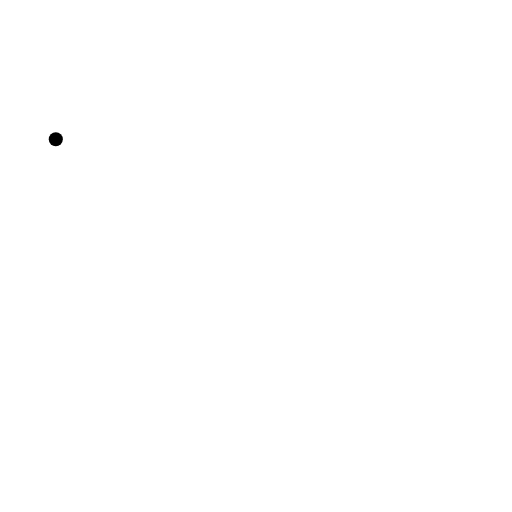
t = 0.00 s
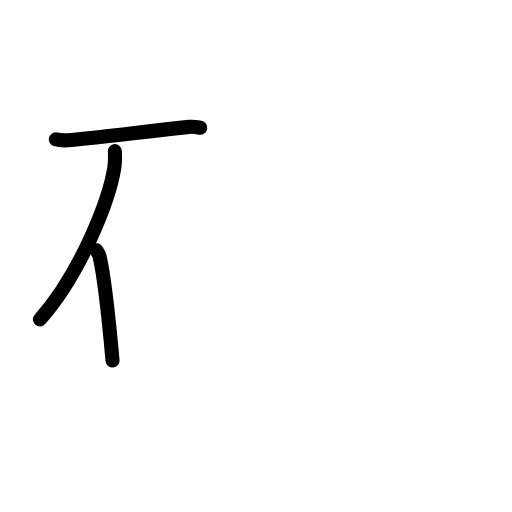
t = 2.60 s
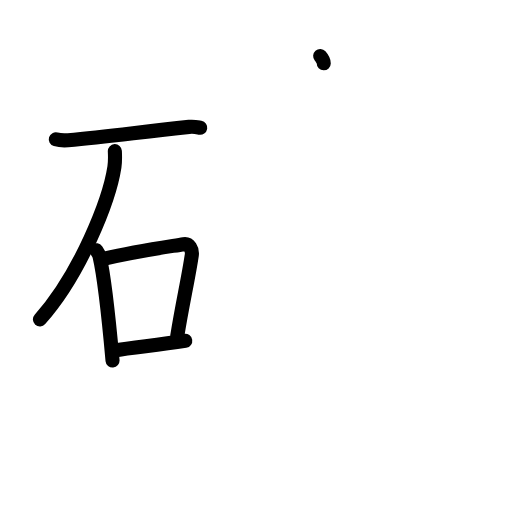
t = 5.20 s
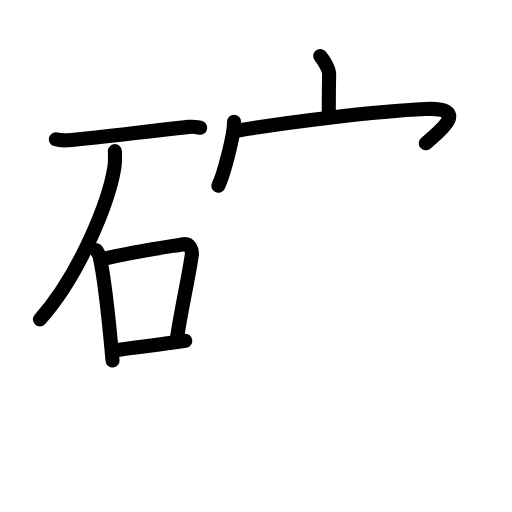
t = 7.80 s
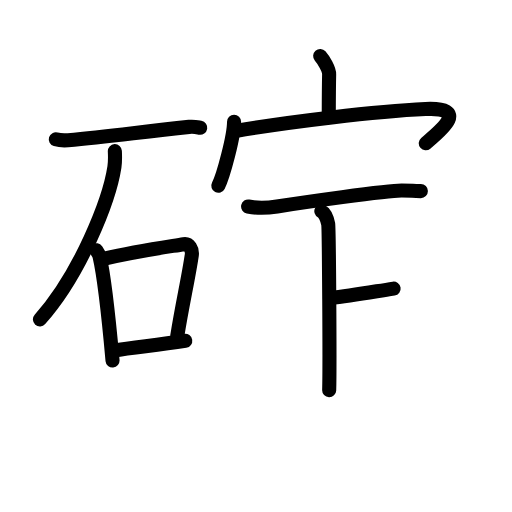
t = 10.40 s
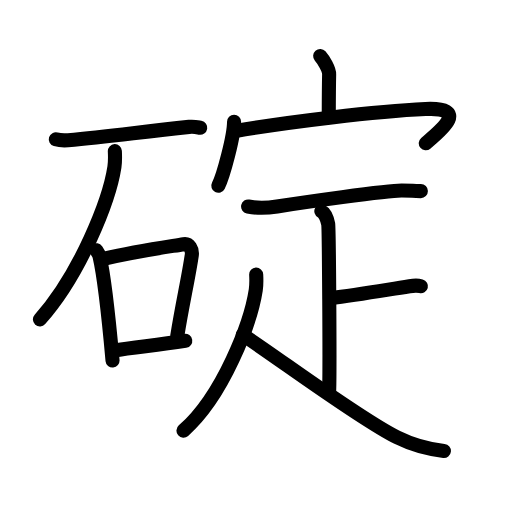
t = 13.00 s

The animated SVG that drew these frames (rendered in a browser with its animation timeline set to each time). Animation: 39 SMIL elements (animate=39); one cycle of 13.00 s.

<?xml version="1.0" encoding="UTF-8"?>
<!--
AniKanjiVG is licensed by CC-BY-SA Paul C. Sommerhoff (https://bitbucket.org/sommerhoff/anikanjivg).
AniKanjiVG uses KanjiVG which is licensed by CC-BY-SA Ulrich Apel (http://kanjivg.tagaini.net).
See also http://creativecommons.org/licenses/by-sa/3.0/
-->
<svg xmlns:kvg='http://kanjivg.tagaini.net' xmlns='http://www.w3.org/2000/svg' width='109' height='109' viewBox='0 0 109 109' style='fill:none;stroke:#000000;stroke-width:3;stroke-linecap:round;stroke-linejoin:round;' id="kvg:kanji_07887"><g id="kvg:07887" kvg:element="碇"><g id="kvg:07887-g1" kvg:element="石" kvg:position="left" kvg:radical="general"><path id="kvg:07887-s1" kvg:type="㇐" d="M11.88,29.66c0.68,0.2,1.93,0.25,2.6,0.2c8.49-0.69,14.44-1.65,25.78-2.85c1.12-0.12,1.81,0.09,2.37,0.19"><animate attributeName="d" begin="0.0s" dur="0.3333333333333333s" from="M11.88,29.66C11.88,29.66,11.88,29.66,11.88,29.66" to="M11.88,29.66c0.68,0.2,1.93,0.25,2.6,0.2" />
<animate attributeName="d" begin="0.3333333333333333s" dur="0.3333333333333333s" from="M11.88,29.66c0.68,0.2,1.93,0.25,2.6,0.2c0,0,0,0,0,0,0" to="M11.88,29.66c0.68,0.2,1.93,0.25,2.6,0.2c8.49-0.69,14.44-1.65,25.78-2.85" />
<animate attributeName="d" begin="0.6666666666666666s" dur="0.3333333333333333s" from="M11.88,29.66c0.68,0.2,1.93,0.25,2.6,0.2c8.49-0.69,14.44-1.65,25.78-2.85c0,0,0,0,0,0,0" to="M11.88,29.66c0.68,0.2,1.93,0.25,2.6,0.2c8.49-0.69,14.44-1.65,25.78-2.85c1.12-0.12,1.81,0.09,2.37,0.19" />
</path>
<path id="kvg:07887-s2" kvg:type="㇒" d="M24.45,32.18c0.04,0.84,0.09,2.18-0.09,3.39C23.27,42.71,17.04,58.4,8.5,68"><animate attributeName="d" begin="1.0s" dur="0.5s" from="M24.45,32.18C24.45,32.18,24.45,32.18,24.45,32.18" to="M24.45,32.18c0.04,0.84,0.09,2.18-0.09,3.39" />
<animate attributeName="d" begin="1.5s" dur="0.5s" from="M24.45,32.18c0.04,0.84,0.09,2.18-0.09,3.39c0,0,0,0,0,0,0" to="M24.45,32.18c0.04,0.84,0.09,2.18-0.09,3.39C23.27,42.71,17.04,58.4,8.5,68" />
<animate attributeName="d" begin="0s" dur="1.0s" from="M-100,-100" to="M-100,-100" />
</path>
<g id="kvg:07887-g2" kvg:element="口"><path id="kvg:07887-s3" kvg:type="㇑" d="M20.5,53.27c0.28,0.41,0.56,0.76,0.68,1.27c0.96,4.09,2.12,14.87,2.78,22.21"><animate attributeName="d" begin="2.0s" dur="0.5s" from="M20.5,53.27C20.5,53.27,20.5,53.27,20.5,53.27" to="M20.5,53.27c0.28,0.41,0.56,0.76,0.68,1.27" />
<animate attributeName="d" begin="2.5s" dur="0.5s" from="M20.5,53.27c0.28,0.41,0.56,0.76,0.68,1.27c0,0,0,0,0,0,0" to="M20.5,53.27c0.28,0.41,0.56,0.76,0.68,1.27c0.96,4.09,2.12,14.87,2.78,22.21" />
<animate attributeName="d" begin="0s" dur="2.0s" from="M-100,-100" to="M-100,-100" />
</path>
<path id="kvg:07887-s4" kvg:type="㇕b" d="M22.23,55.06c6.77-1.59,13.61-2.53,16.87-3.07c1.19-0.2,1.9,1.16,1.73,2.32c-0.7,4.78-2.03,10.55-3.08,17.15"><animate attributeName="d" begin="3.0s" dur="0.3333333333333333s" from="M22.23,55.06C22.23,55.06,22.23,55.06,22.23,55.06" to="M22.23,55.06c6.77-1.59,13.61-2.53,16.87-3.07" />
<animate attributeName="d" begin="3.3333333333333335s" dur="0.3333333333333333s" from="M22.23,55.06c6.77-1.59,13.61-2.53,16.87-3.07c0,0,0,0,0,0,0" to="M22.23,55.06c6.77-1.59,13.61-2.53,16.87-3.07c1.19-0.2,1.9,1.16,1.73,2.32" />
<animate attributeName="d" begin="3.6666666666666665s" dur="0.3333333333333333s" from="M22.23,55.06c6.77-1.59,13.61-2.53,16.87-3.07c1.19-0.2,1.9,1.16,1.73,2.32c0,0,0,0,0,0,0" to="M22.23,55.06c6.77-1.59,13.61-2.53,16.87-3.07c1.19-0.2,1.9,1.16,1.73,2.32c-0.7,4.78-2.03,10.55-3.08,17.15" />
<animate attributeName="d" begin="0s" dur="3.0s" from="M-100,-100" to="M-100,-100" />
</path>
<path id="kvg:07887-s5" kvg:type="㇐b" d="M24.09,74.64C29,73.82,33,73.58,39.44,72.55"><animate attributeName="d" begin="4.0s" dur="1.0s" from="M24.09,74.64C24.09,74.64,24.09,74.64,24.09,74.64" to="M24.09,74.64C29,73.82,33,73.58,39.44,72.55" />
<animate attributeName="d" begin="0s" dur="4.0s" from="M-100,-100" to="M-100,-100" />
</path>
</g>
</g>
<g id="kvg:07887-g3" kvg:element="定" kvg:position="right"><g id="kvg:07887-g4" kvg:element="宀" kvg:position="top"><path id="kvg:07887-s6" kvg:type="㇑a" d="M68.16,11.92c0.71,0.8,1.93,2.8,1.91,3.9C70,19.28,70,21.79,69.99,24.94"><animate attributeName="d" begin="5.0s" dur="0.5s" from="M68.16,11.92C68.16,11.92,68.16,11.92,68.16,11.92" to="M68.16,11.92c0.71,0.8,1.93,2.8,1.91,3.9" />
<animate attributeName="d" begin="5.5s" dur="0.5s" from="M68.16,11.92c0.71,0.8,1.93,2.8,1.91,3.9c0,0,0,0,0,0,0" to="M68.16,11.92c0.71,0.8,1.93,2.8,1.91,3.9C70,19.28,70,21.79,69.99,24.94" />
<animate attributeName="d" begin="0s" dur="5.0s" from="M-100,-100" to="M-100,-100" />
</path>
<g id="kvg:07887-g5" kvg:element="冖"><path id="kvg:07887-s7" kvg:type="㇔" d="M49.83,25.91c0,3.09-2.3,11.58-3.35,13.64"><animate attributeName="d" begin="6.0s" dur="1.0s" from="M49.83,25.91C49.83,25.91,49.83,25.91,49.83,25.91" to="M49.83,25.91c0,3.09-2.3,11.58-3.35,13.64" />
<animate attributeName="d" begin="0s" dur="6.0s" from="M-100,-100" to="M-100,-100" />
</path>
<path id="kvg:07887-s8" kvg:type="㇖b" d="M50.12,27.89c11.15-1.95,29.97-4.21,40.47-4.68c9.64-0.43,3.05,4.75,0.05,7.29"><animate attributeName="d" begin="7.0s" dur="0.5s" from="M50.12,27.89C50.12,27.89,50.12,27.89,50.12,27.89" to="M50.12,27.89c11.15-1.95,29.97-4.21,40.47-4.68" />
<animate attributeName="d" begin="7.5s" dur="0.5s" from="M50.12,27.89c11.15-1.95,29.97-4.21,40.47-4.68c0,0,0,0,0,0,0" to="M50.12,27.89c11.15-1.95,29.97-4.21,40.47-4.68c9.64-0.43,3.05,4.75,0.05,7.29" />
<animate attributeName="d" begin="0s" dur="7.0s" from="M-100,-100" to="M-100,-100" />
</path>
</g>
</g>
<g id="kvg:07887-g6" kvg:element="疋" kvg:variant="true" kvg:position="bottom"><path id="kvg:07887-s9" kvg:type="㇐" d="M52.82,43.96c2.07,0.42,4.07,0.33,6.17,0c4.97-0.78,23.21-3.4,26.5-3.4c2.84,0,1.83,0.12,4.11,0.12"><animate attributeName="d" begin="8.0s" dur="0.3333333333333333s" from="M52.82,43.96C52.82,43.96,52.82,43.96,52.82,43.96" to="M52.82,43.96c2.07,0.42,4.07,0.33,6.17,0" />
<animate attributeName="d" begin="8.333333333333334s" dur="0.3333333333333333s" from="M52.82,43.96c2.07,0.42,4.07,0.33,6.17,0c0,0,0,0,0,0,0" to="M52.82,43.96c2.07,0.42,4.07,0.33,6.17,0c4.97-0.78,23.21-3.4,26.5-3.4" />
<animate attributeName="d" begin="8.666666666666666s" dur="0.3333333333333333s" from="M52.82,43.96c2.07,0.42,4.07,0.33,6.17,0c4.97-0.78,23.21-3.4,26.5-3.4c0,0,0,0,0,0,0" to="M52.82,43.96c2.07,0.42,4.07,0.33,6.17,0c4.97-0.78,23.21-3.4,26.5-3.4c2.84,0,1.83,0.12,4.11,0.12" />
<animate attributeName="d" begin="0s" dur="8.0s" from="M-100,-100" to="M-100,-100" />
</path>
<g id="kvg:07887-g7" kvg:element="卜" kvg:original="ト"><path id="kvg:07887-s10" kvg:type="㇑" d="M68.41,44.95c0.81,0.42,1.3,1.9,1.46,2.75c0.16,0.85,0.37,30.08,0.21,35.37"><animate attributeName="d" begin="9.0s" dur="0.5s" from="M68.41,44.95C68.41,44.95,68.41,44.95,68.41,44.95" to="M68.41,44.95c0.81,0.42,1.3,1.9,1.46,2.75" />
<animate attributeName="d" begin="9.5s" dur="0.5s" from="M68.41,44.95c0.81,0.42,1.3,1.9,1.46,2.75c0,0,0,0,0,0,0" to="M68.41,44.95c0.81,0.42,1.3,1.9,1.46,2.75c0.16,0.85,0.37,30.08,0.21,35.37" />
<animate attributeName="d" begin="0s" dur="9.0s" from="M-100,-100" to="M-100,-100" />
</path>
<path id="kvg:07887-s11" kvg:type="㇐" d="M70.28,63.47c5.3-0.63,8.91-1.27,16.9-2.54c1.29-0.2,1.62-0.21,2.43,0"><animate attributeName="d" begin="10.0s" dur="0.5s" from="M70.28,63.47C70.28,63.47,70.28,63.47,70.28,63.47" to="M70.28,63.47c5.3-0.63,8.91-1.27,16.9-2.54" />
<animate attributeName="d" begin="10.5s" dur="0.5s" from="M70.28,63.47c5.3-0.63,8.91-1.27,16.9-2.54c0,0,0,0,0,0,0" to="M70.28,63.47c5.3-0.63,8.91-1.27,16.9-2.54c1.29-0.2,1.62-0.21,2.43,0" />
<animate attributeName="d" begin="0s" dur="10.0s" from="M-100,-100" to="M-100,-100" />
</path>
</g>
<g id="kvg:07887-g8" kvg:element="人"><path id="kvg:07887-s12" kvg:type="㇒" d="M54.54,58.46c0.04,0.81,0.09,2.1-0.09,3.27c-1.05,6.9-6.95,22.52-15.39,29.94"><animate attributeName="d" begin="11.0s" dur="0.5s" from="M54.54,58.46C54.54,58.46,54.54,58.46,54.54,58.46" to="M54.54,58.46c0.04,0.81,0.09,2.1-0.09,3.27" />
<animate attributeName="d" begin="11.5s" dur="0.5s" from="M54.54,58.46c0.04,0.81,0.09,2.1-0.09,3.27c0,0,0,0,0,0,0" to="M54.54,58.46c0.04,0.81,0.09,2.1-0.09,3.27c-1.05,6.9-6.95,22.52-15.39,29.94" />
<animate attributeName="d" begin="0s" dur="11.0s" from="M-100,-100" to="M-100,-100" />
</path>
<path id="kvg:07887-s13" kvg:type="㇏" d="M51.69,71.3c6.56,4.2,24.56,17.7,32.82,21.8c2.12,1.05,5.24,2.4,9.99,2.9"><animate attributeName="d" begin="12.0s" dur="0.5s" from="M51.69,71.3C51.69,71.3,51.69,71.3,51.69,71.3" to="M51.69,71.3c6.56,4.2,24.56,17.7,32.82,21.8" />
<animate attributeName="d" begin="12.5s" dur="0.5s" from="M51.69,71.3c6.56,4.2,24.56,17.7,32.82,21.8c0,0,0,0,0,0,0" to="M51.69,71.3c6.56,4.2,24.56,17.7,32.82,21.8c2.12,1.05,5.24,2.4,9.99,2.9" />
<animate attributeName="d" begin="0s" dur="12.0s" from="M-100,-100" to="M-100,-100" />
</path>
</g>
</g>
</g>
</g>
</svg>
